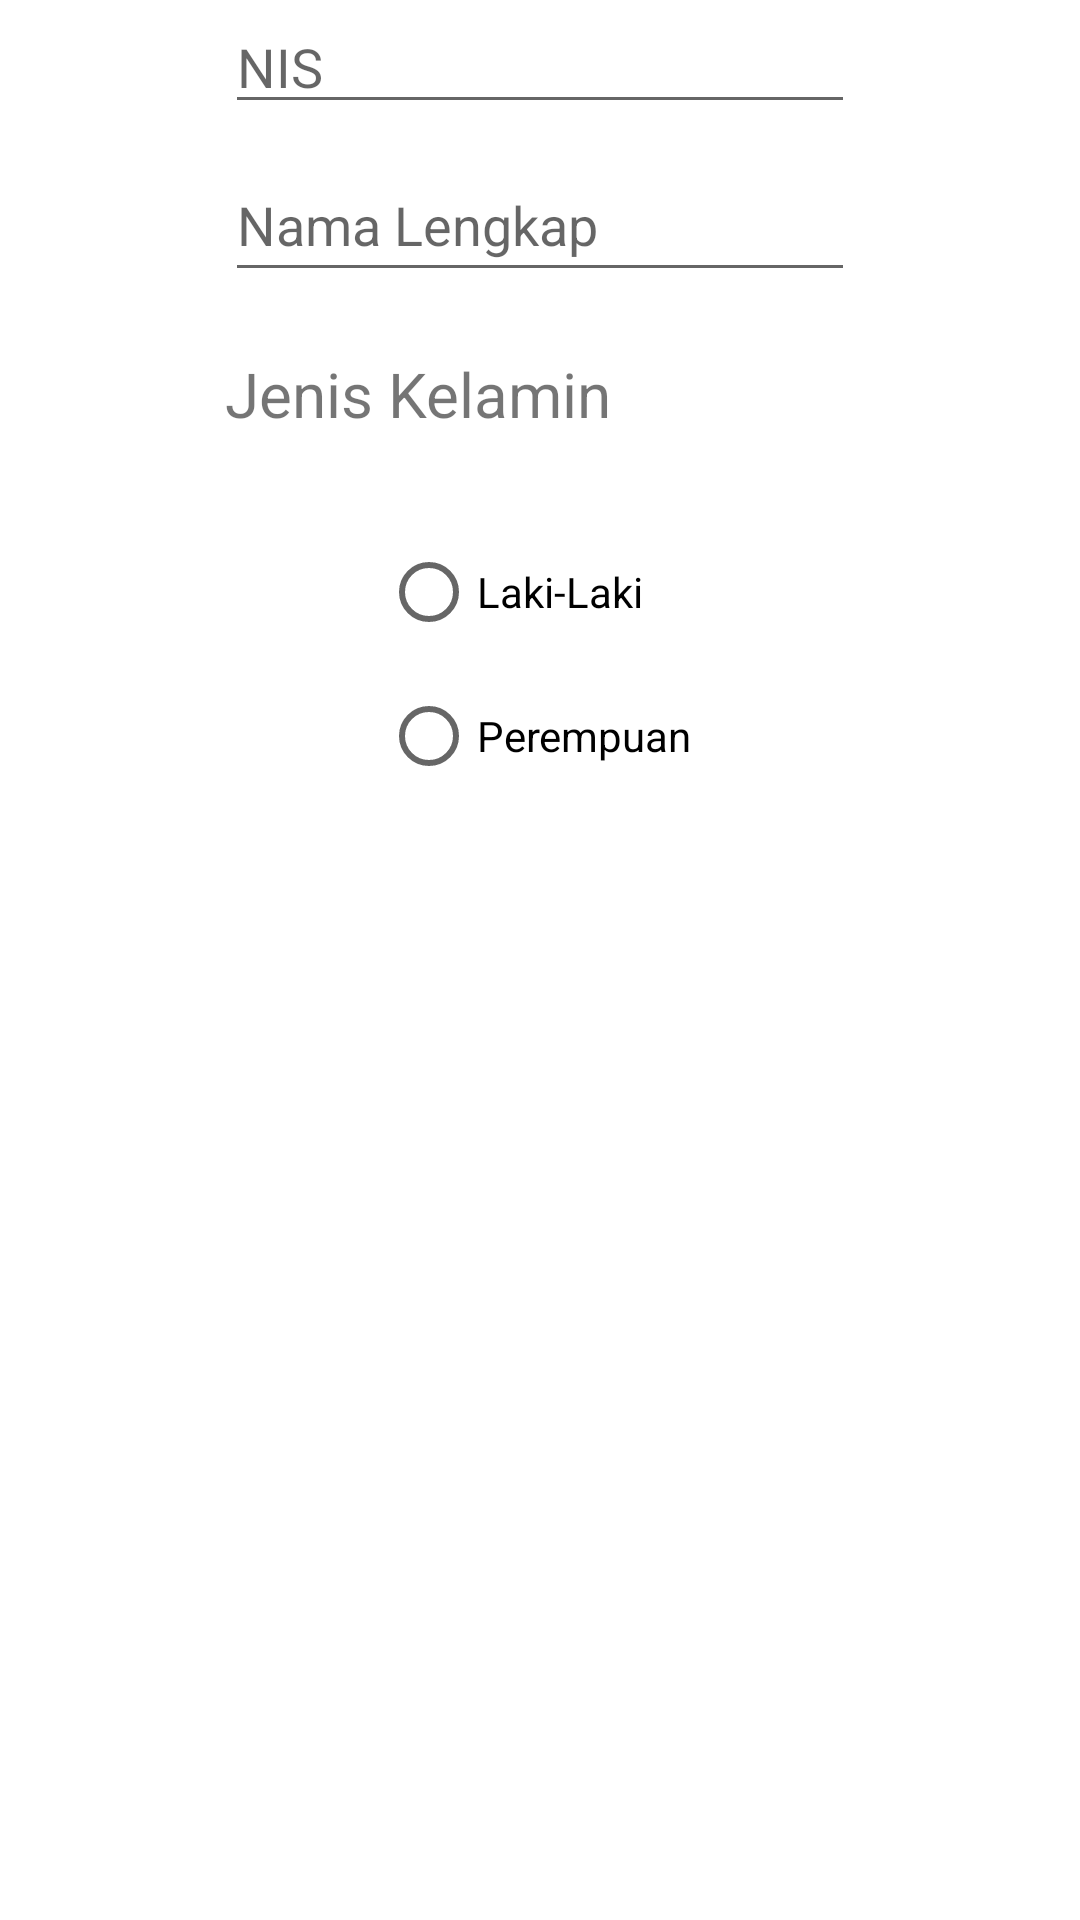

Layout XML and referenced resources for this Android screen:
<!-- AndroidManifest.xml: application theme Theme.Msbdinfaza_edit_siswa -->
<!-- res/layout/edit_siswa.xml -->
<?xml version="1.0" encoding="utf-8"?>
<androidx.constraintlayout.widget.ConstraintLayout
    xmlns:android="http://schemas.android.com/apk/res/android"
    xmlns:app="http://schemas.android.com/apk/res-auto"
    xmlns:tools="http://schemas.android.com/tools"
    android:layout_width="match_parent"
    android:layout_height="match_parent">
    <EditText
        android:id="@+id/editNIS_Update"
        android:layout_width="wrap_content"
        android:layout_height="wrap_content"

        android:ems="10"
        android:hint="NIS"
        android:inputType="textPersonName"
        app:layout_constraintEnd_toEndOf="parent"
        app:layout_constraintStart_toStartOf="parent"
        app:layout_constraintTop_toTopOf="parent" />
    <EditText
        android:id="@+id/editNama_Update"
        android:layout_width="wrap_content"
        android:layout_height="wrap_content"
        android:layout_marginTop="8dp"
        android:ems="10"
        android:hint="Nama Lengkap"
        android:inputType="textPersonName"
        android:minHeight="48dp"
        app:layout_constraintEnd_toEndOf="parent"
        app:layout_constraintStart_toStartOf="parent"
        app:layout_constraintTop_toBottomOf="@+id/editNIS_Update" />
    <RadioGroup
        android:id="@+id/radioGroup2"
        android:layout_width="wrap_content"
        android:layout_height="wrap_content"
        android:layout_marginTop="76dp"
        app:layout_constraintEnd_toEndOf="@+id/editNama_Update"
        app:layout_constraintHorizontal_bias="0.49"
        app:layout_constraintStart_toStartOf="@+id/editNama_Update"
        app:layout_constraintTop_toBottomOf="@+id/editNama_Update">
        <RadioButton
            android:id="@+id/rbLakiLaki_Update"
            android:layout_width="wrap_content"
            android:layout_height="wrap_content"
            android:text="Laki-Laki" />
        <RadioButton
            android:id="@+id/rbPerempuan_Update"
            android:layout_width="wrap_content"
            android:layout_height="wrap_content"
            android:text="Perempuan" />
    </RadioGroup>
    <TextView
        android:id="@+id/TVjekel"
        android:textSize="10pt"
        android:layout_width="211dp"
        android:layout_height="39dp"
        android:layout_marginTop="20dp"
        android:text="Jenis Kelamin"
        app:layout_constraintStart_toStartOf="@+id/editNama_Update"
        app:layout_constraintTop_toBottomOf="@+id/editNama_Update" />
</androidx.constraintlayout.widget.ConstraintLayout>
<!-- resources referenced by this layout -->
<resources>
  <style name="Theme.Msbdinfaza_edit_siswa" parent="Theme.MaterialComponents.DayNight.DarkActionBar">
          
          <item name="colorPrimary">@color/purple_500</item>
          <item name="colorPrimaryVariant">@color/purple_700</item>
          <item name="colorOnPrimary">@color/white</item>
          
          <item name="colorSecondary">@color/teal_200</item>
          <item name="colorSecondaryVariant">@color/teal_700</item>
          <item name="colorOnSecondary">@color/black</item>
          
          <item name="android:statusBarColor" tools:targetApi="l">?attr/colorPrimaryVariant</item>
          
      </style>
  <!-- not gathered from this repository: default colours our renderer supplied (Android Studio template values) -->
  <color name="purple_500">#FF6200EE</color>
  <color name="purple_700">#FF3700B3</color>
  <color name="teal_200">#FF03DAC5</color>
  <color name="teal_700">#FF018786</color>
  <color name="black">#FF000000</color>
  <color name="white">#FFFFFFFF</color>
</resources>
